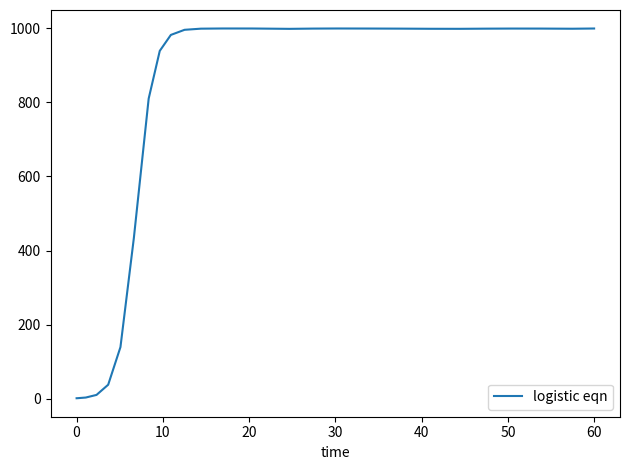

Python code for this plot:
'''Example of solving an ODE with scipy in a more functional manner'''

import numpy as np
from scipy.integrate import solve_ivp
import matplotlib.pyplot as plt

def logistic_eqn(t, x, params):
    '''This function specifies the ODE(s) to be solved. It must take in the
    current time as the first argument and the current value(s) of the
    independent variables as the second argument. You can also pass in parameters
    with a third argument. I like to use a dictionary for this, as I can give
    the parameters names and don't have to keep track of the order in which I
    put them into a list or somesuch.'''
    
    dxdt = params['r']*x*(1-x/params['K']) # logistic equation

    return dxdt



def solve_logistic(x0, tstart, tstop, params):
    '''Solve the logistic equation with given initial condition, start time,
    end time, and parameters.'''

    y0 = np.array([x0]) # initial condition must be given as an array

    tmesh = np.linspace(tstart,tstop,1000) # force recorded solutions at these points.
    # this can be passed into the t_eval argument of solve_ivp.

    ### call the solver ###
    # The default solver is RK45 which is an explicit, variable step size Runge
    #   Kutta solver of order 4(5). It's also known as "Dormand-Prince" and 
    #   it's basically ODE45. Try it first unless you have a good reason not to.
    # args passes arguments to all supplied functions. It must be a tuple.
    solution = solve_ivp(logistic_eqn, t_span=[tstart, tstop], y0=y0, args=(params,))

    # After we've finished, return the solution object.
    return solution



def plot_solution(sol):
    '''Plot a solution set and either show it or return the plot object'''
    time = sol.t
    x = sol.y[0,:] # only one eqn., so has shape (1, timepoints)
    plt.plot(time, x, label='logistic eqn')
    plt.xlabel('time')
    plt.legend()
    plt.tight_layout()
    plt.show()



# this if statement is a bit of boilerplate that says:
#   "If this script is run from a command prompt, do the following"
#   This allows a script to have bits that can be used by other scripts,
#   as well as bits that will only be run if the script is directly called.
if __name__ == "__main__":
    x0 = 1 # Initial condition for x

    params = {} # this creates a dictionary
    params['r'] = 1
    params['K'] = 1000

    tstart = 0 # start solving the ODE at time t=0
    tstop = 60 # stop at time t=100

    # Run the solver
    sol = solve_logistic(x0, tstart, tstop, params)
    plot_solution(sol)